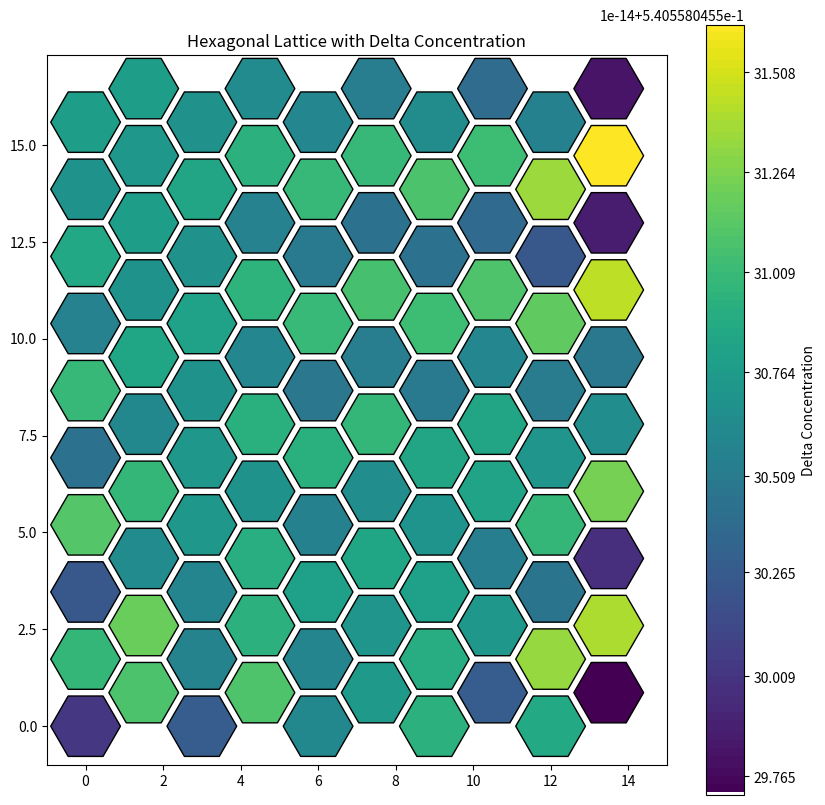

Recreate this plot in Python.
import numpy as np
import matplotlib.pyplot as plt
from scipy.integrate import odeint
from matplotlib.patches import RegularPolygon
from matplotlib.collections import PatchCollection

# Define the parameters
alpha = 10.0  # Activation rate of Delta
beta = 1.0  # Degradation rate of Delta
gamma = 10.0  # Activation rate of repressor
delta = 1.0  # Degradation rate of repressor
k = 2.0  # Hill coefficient


# Function to calculate the average Delta concentration of neighbors
def average_neighbors(delta, neighbors):
    return np.mean([delta[n] for n in neighbors])


# Define the lateral inhibition model on a hexagonal grid
def lateral_inhibition(y, t, P, Q, neighbors):
    D = y[:P * Q]
    R = y[P * Q:]

    dDdt = np.zeros(P * Q)
    dRdt = np.zeros(P * Q)

    for i in range(P * Q):
        avg_D_neighbors = average_neighbors(D, neighbors[i])
        dDdt[i] = alpha / (1 + R[i] ** k) - beta * D[i]
        dRdt[i] = gamma * avg_D_neighbors / (1 + avg_D_neighbors ** k) - delta * R[i]

    return np.concatenate([dDdt, dRdt])


# Create a hexagonal grid and define neighbors
def create_hexagonal_grid(P, Q):
    neighbors = []
    for p in range(P):
        for q in range(Q):
            index = p * Q + q
            n = []
            # North
            if p > 0:
                n.append(index - Q)
            # South
            if p < P - 1:
                n.append(index + Q)
            # West
            if q > 0:
                n.append(index - 1)
            # East
            if q < Q - 1:
                n.append(index + 1)
            # North-East
            if p > 0 and q < Q - 1:
                n.append(index - Q + 1)
            # South-West
            if p < P - 1 and q > 0:
                n.append(index + Q - 1)
            # South-East
            if p < P - 1 and q < Q - 1:
                n.append(index + Q + 1)
            # North-West
            if p > 0 and q > 0:
                n.append(index - Q - 1)
            neighbors.append(n)
    return neighbors


# Initial conditions and time span
P, Q = 10, 10
neighbors = create_hexagonal_grid(P, Q)

# Small random perturbations around a base level
base_level_D = 0.5
base_level_R = 0.5
perturbation_strength = 0.01

initial_D = base_level_D + perturbation_strength * np.random.randn(P * Q)
initial_R = base_level_R + perturbation_strength * np.random.randn(P * Q)
y0 = np.concatenate([initial_D, initial_R])

t = np.linspace(0, 500, 5000)  # Increased simulation time

# Solve the differential equations
solution = odeint(lateral_inhibition, y0, t, args=(P, Q, neighbors))

# Extract the final Delta concentrations
D_final = solution[-1, :P * Q]

# Create the hexagonal plot
fig, ax = plt.subplots(1, figsize=(10, 10))


# Function to convert grid coordinates to hexagonal coordinates
def hex_coords(P, Q):
    coords = []
    for p in range(P):
        for q in range(Q):
            x = q * 1.5
            y = p * np.sqrt(3) + (q % 2) * (np.sqrt(3) / 2)
            coords.append((x, y))
    return coords


hex_centers = hex_coords(P, Q)

# Create hexagons and assign colors based on Delta concentration
hexagons = []
colors = []

for i, (x, y) in enumerate(hex_centers):
    hexagon = RegularPolygon((x, y), numVertices=6, radius=0.9, orientation=np.radians(30), ec='k')
    hexagons.append(hexagon)
    colors.append(D_final[i])

collection = PatchCollection(hexagons, array=np.array(colors), cmap='viridis', edgecolor='k')
ax.add_collection(collection)
ax.set_xlim(-1, 1.5 * Q)
ax.set_ylim(-1, P * np.sqrt(3))
ax.set_aspect('equal')
plt.colorbar(collection, ax=ax, label='Delta Concentration')
plt.title('Hexagonal Lattice with Delta Concentration')
plt.show()
